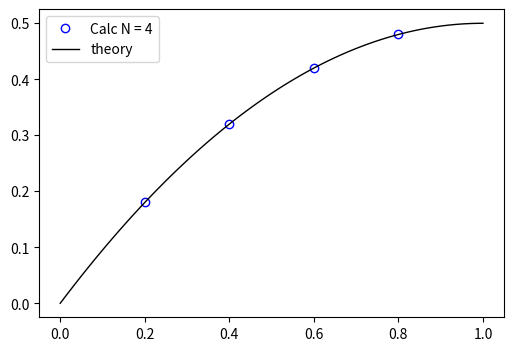

Python code for this plot:
import numpy as np
import matplotlib.pyplot as plt

def calc_ap( u, ap, dx, n ):
    dx2 = dx * dx
    d2udx2 = ( - 2*u[0] + u[1] ) / dx2
    ap[0] = d2udx2
    #i=1,2,...,n-3,n-2
    for i in range(1, n-1):
        d2udx2 = ( u[i+1] - 2*u[i] + u[i-1] ) / dx2
        ap[i] = d2udx2
        
    d2udx2 = ( u[n-2] - u[n-1] ) / dx2
    ap[n-1] = d2udx2
    return            
    
def calc_residual( x, b, r, n, dx):
    ax = np.zeros( n )
    calc_ap( x, ax, dx, n )
    r[:] = b - ax    
    
def steepest_descent(dx, b):
    n = len(b)
    
    x = np.zeros( n )
    ax = np.zeros( n )
    r = np.zeros( n )
    
    i = 0
    imax = 10000000000
    eps = 0.01
    calc_residual( x, b, r, n, dx )
    print("r=\n",r)
    delta = np.dot(r, r)
    print("delta=\n",delta)
    delta0 = delta
    #epsl=1.0e-12
    #epsl=1.0e-13
    #epsl=1.0e-14
    epsl=1.0e-15
        
    while i < imax and delta > epsl:
        calc_ap( r, ax, dx, n )
        alpha = delta / np.dot(r, ax)
        x = x + alpha * r
        calc_residual( x, b, r, n, dx )
        delta = np.dot(r, r)
        print("i=",i,"delta=",delta)
        i += 1    
    print("niter=",i)
    return x

n = 4

L=1.0
nPoints = n+2
dx = L/(nPoints-1)
dx2= dx*dx


b = np.zeros( n )

for i in range(0, n-1):
    b[i] = -1.0

b[n-1]=-1.5*1.0

x = np.zeros( n )

for i in range(0, n):
    x[i] = (i+1)*dx

m = 100
f = np.zeros( m )
xx = np.linspace(0,1,m)

for i in range(0, m):
    f[i] = xx[i] - 0.5*xx[i]*xx[i]
    
   
#u = np.linalg.solve(A, b)
u = steepest_descent(dx, b)
if ( n <= 100 ):
    skip=1
else:
    skip=max(1,int(n/25))
    
mylabel="Calc N = {value}".format( value = n )
    
plt.figure("OneFLOW-CFD Solver Steepest Descent Methods", figsize=(6, 4), dpi=100)    
plt.plot(x,u,'bo', markersize=6,markerfacecolor='none',markevery=skip,label=mylabel )
plt.plot(xx,f,'k',linewidth=1,label="theory")
plt.legend()
plt.show()
